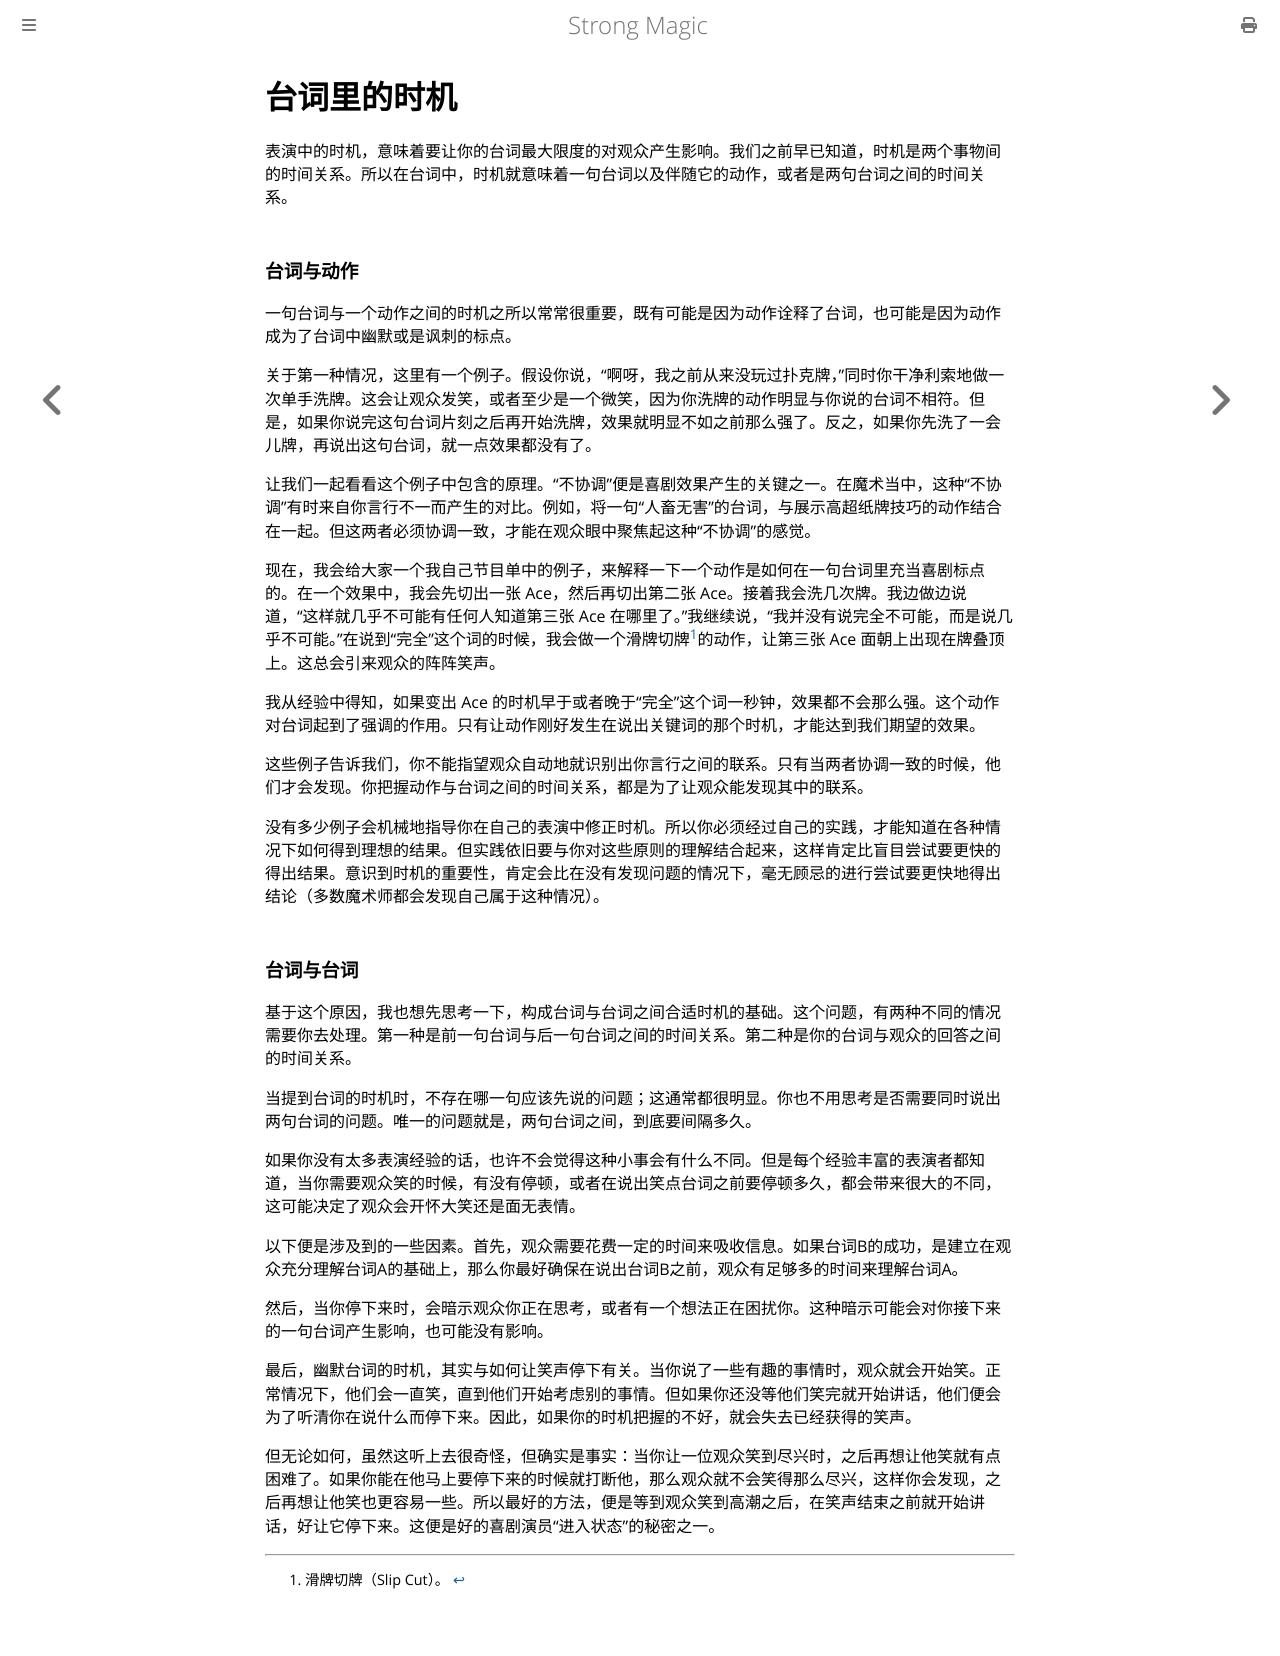

repository: ZJY0516/strong-magic · page: time-element/timing-in-patter.html · generator: mdbook

# 台词里的时机

表演中的时机，意味着要让你的台词最大限度的对观众产生影响。我们之前早已知道，时机是两个事物间的时间关系。所以在台词中，时机就意味着一句台词以及伴随它的动作，或者是两句台词之间的时间关系。

### 台词与动作

一句台词与一个动作之间的时机之所以常常很重要，既有可能是因为动作诠释了台词，也可能是因为动作成为了台词中幽默或是讽刺的标点。

关于第一种情况，这里有一个例子。假设你说，“啊呀，我之前从来没玩过扑克牌，”同时你干净利索地做一次单手洗牌。这会让观众发笑，或者至少是一个微笑，因为你洗牌的动作明显与你说的台词不相符。但是，如果你说完这句台词片刻之后再开始洗牌，效果就明显不如之前那么强了。反之，如果你先洗了一会儿牌，再说出这句台词，就一点效果都没有了。

让我们一起看看这个例子中包含的原理。“不协调”便是喜剧效果产生的关键之一。在魔术当中，这种“不协调”有时来自你言行不一而产生的对比。例如，将一句“人畜无害”的台词，与展示高超纸牌技巧的动作结合在一起。但这两者必须协调一致，才能在观众眼中聚焦起这种“不协调”的感觉。

现在，我会给大家一个我自己节目单中的例子，来解释一下一个动作是如何在一句台词里充当喜剧标点的。在一个效果中，我会先切出一张 Ace，然后再切出第二张 Ace。接着我会洗几次牌。我边做边说道，“这样就几乎不可能有任何人知道第三张 Ace 在哪里了。”我继续说，“我并没有说完全不可能，而是说几乎不可能。”在说到“完全”这个词的时候，我会做一个滑牌切牌[^1]的动作，让第三张 Ace 面朝上出现在牌叠顶上。这总会引来观众的阵阵笑声。

我从经验中得知，如果变出 Ace 的时机早于或者晚于“完全”这个词一秒钟，效果都不会那么强。这个动作对台词起到了强调的作用。只有让动作刚好发生在说出关键词的那个时机，才能达到我们期望的效果。

这些例子告诉我们，你不能指望观众自动地就识别出你言行之间的联系。只有当两者协调一致的时候，他们才会发现。你把握动作与台词之间的时间关系，都是为了让观众能发现其中的联系。

没有多少例子会机械地指导你在自己的表演中修正时机。所以你必须经过自己的实践，才能知道在各种情况下如何得到理想的结果。但实践依旧要与你对这些原则的理解结合起来，这样肯定比盲目尝试要更快的得出结果。意识到时机的重要性，肯定会比在没有发现问题的情况下，毫无顾忌的进行尝试要更快地得出结论（多数魔术师都会发现自己属于这种情况）。

### 台词与台词

基于这个原因，我也想先思考一下，构成台词与台词之间合适时机的基础。这个问题，有两种不同的情况需要你去处理。第一种是前一句台词与后一句台词之间的时间关系。第二种是你的台词与观众的回答之间的时间关系。

当提到台词的时机时，不存在哪一句应该先说的问题；这通常都很明显。你也不用思考是否需要同时说出两句台词的问题。唯一的问题就是，两句台词之间，到底要间隔多久。

如果你没有太多表演经验的话，也许不会觉得这种小事会有什么不同。但是每个经验丰富的表演者都知道，当你需要观众笑的时候，有没有停顿，或者在说出笑点台词之前要停顿多久，都会带来很大的不同，这可能决定了观众会开怀大笑还是面无表情。

以下便是涉及到的一些因素。首先，观众需要花费一定的时间来吸收信息。如果台词B的成功，是建立在观众充分理解台词A的基础上，那么你最好确保在说出台词B之前，观众有足够多的时间来理解台词A。

然后，当你停下来时，会暗示观众你正在思考，或者有一个想法正在困扰你。这种暗示可能会对你接下来的一句台词产生影响，也可能没有影响。

最后，幽默台词的时机，其实与如何让笑声停下有关。当你说了一些有趣的事情时，观众就会开始笑。正常情况下，他们会一直笑，直到他们开始考虑别的事情。但如果你还没等他们笑完就开始讲话，他们便会为了听清你在说什么而停下来。因此，如果你的时机把握的不好，就会失去已经获得的笑声。

但无论如何，虽然这听上去很奇怪，但确实是事实：当你让一位观众笑到尽兴时，之后再想让他笑就有点困难了。如果你能在他马上要停下来的时候就打断他，那么观众就不会笑得那么尽兴，这样你会发现，之后再想让他笑也更容易一些。所以最好的方法，便是等到观众笑到高潮之后，在笑声结束之前就开始讲话，好让它停下来。这便是好的喜剧演员“进入状态”的秘密之一。

[^1]: 滑牌切牌（Slip Cut）。
